21-way image classification set "images" from GitHub (sunyongke/woodRecognition); label vocabulary: Cassia siamea, Cinnamomum camphora, Dalbergia bariensis, Dalbergia cochinchinensis, Dalbergia fusca, Dalbergia latifolia, Dalbergia odorifera, Dalbergia oliveri, Diospyros ebenum, Excentrodendron hsienmu, Intsia spp, Mesua ferrea, Pterocarpus erinaceus, Pterocarpus indicus, Pterocarpus macrocarpus, Pterocarpus santalinus, Taiwania flousiana, Tectona grandis, Terminalia myriocarpa, Terminalia tomentosa, Xylia dolabriformis.

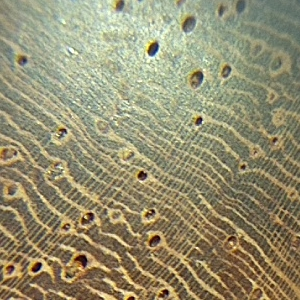
Label: Dalbergia oliveri

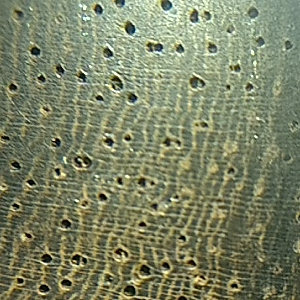
Label: Dalbergia latifolia

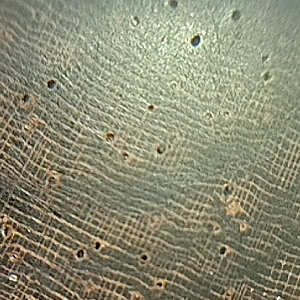
Label: Dalbergia bariensis

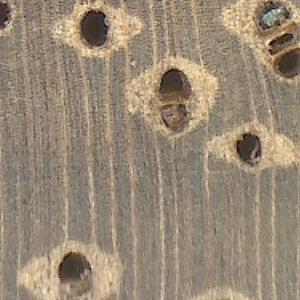
Label: Intsia spp

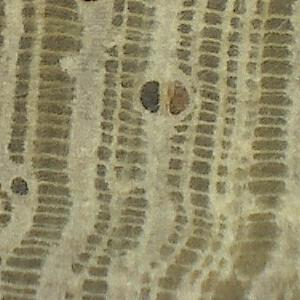
Label: Dalbergia fusca

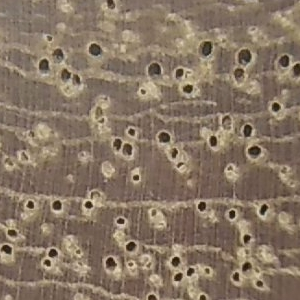
Label: Mesua ferrea
